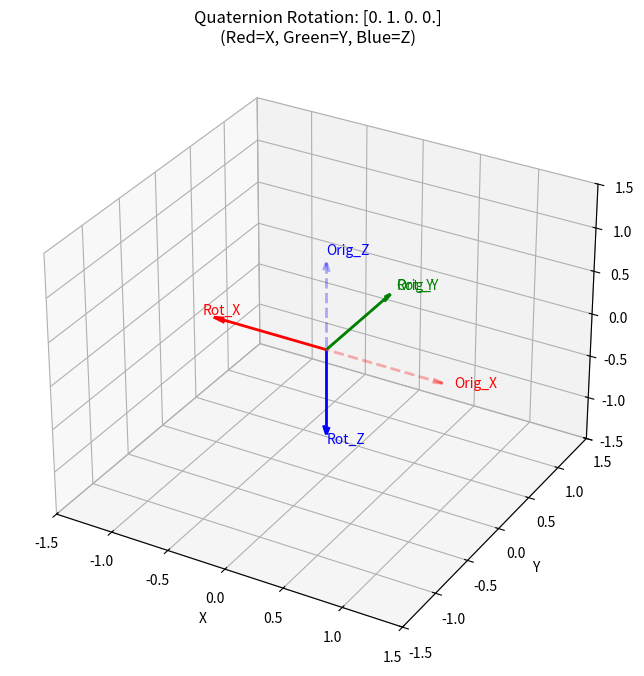

Write Python code to recreate this figure.
import numpy as np
import matplotlib.pyplot as plt
from scipy.spatial.transform import Rotation as R

def plot_rotated_axes(quaternion):
    """
    可视化四元数旋转。
    输入 quaternion: list or array [x, y, z, w]
    """
    # 1. 创建绘图
    fig = plt.figure(figsize=(8, 8))
    ax = fig.add_subplot(111, projection='3d')

    # 2. 定义原始坐标轴基向量 (Identity)
    # X轴(红), Y轴(绿), Z轴(蓝)
    origin = np.array([0, 0, 0])
    basis = np.eye(3) 

    # 3. 计算旋转后的基向量
    # scipy 的 Rotation 默认输入格式为 [x, y, z, w]
    r = R.from_quat(quaternion)
    rotated_basis = r.apply(basis)

    # 4. 绘制辅助函数
    def draw_axes(ax, vectors, origin, style='-', alpha=1.0, label_prefix=''):
        colors = ['r', 'g', 'b'] # RGB 对应 XYZ
        labels = ['X', 'Y', 'Z']
        
        for i, vec in enumerate(vectors):
            ax.quiver(origin[0], origin[1], origin[2], 
                      vec[0], vec[1], vec[2], 
                      color=colors[i], linestyle=style, 
                      arrow_length_ratio=0.1, alpha=alpha, linewidth=2)
            # 添加标签
            ax.text(vec[0]*1.1, vec[1]*1.1, vec[2]*1.1, 
                    f"{label_prefix}{labels[i]}", color=colors[i])

    # 5. 绘制原始坐标系 (虚线，透明度低)
    draw_axes(ax, basis, origin, style='--', alpha=0.3, label_prefix='Orig_')

    # 6. 绘制旋转后的坐标系 (实线)
    draw_axes(ax, rotated_basis, origin, style='-', alpha=1.0, label_prefix='Rot_')

    # 7. 设置图形属性
    ax.set_xlim([-1.5, 1.5])
    ax.set_ylim([-1.5, 1.5])
    ax.set_zlim([-1.5, 1.5])
    ax.set_xlabel('X')
    ax.set_ylabel('Y')
    ax.set_zlabel('Z')
    ax.set_title(f'Quaternion Rotation: {quaternion}\n(Red=X, Green=Y, Blue=Z)')
    
    plt.show()

if __name__ == "__main__":
    # # 示例 1: 绕 Z 轴旋转 90 度
    # # 欧拉角转四元数参考: 0, 0, 90度 -> [0, 0, 0.707, 0.707]
    # q1 = [0, 0.7071068, 0, 0.7071068]
    # print(f"Visualizing q1: {q1}")
    # plot_rotated_axes(q1)

    # # 示例 2: 任意旋转
    # q2 = [0.1, 0.2, 0.3, 0.9] (未归一化，scipy会自动处理或你可以先归一化)
    q2 = [0, 1.0, 0, 0]  # 180度绕Y轴旋转
    # 归一化四元数
    q2 = q2 / np.linalg.norm(q2)
    print(f"Visualizing q2: {q2}")
    plot_rotated_axes(q2)
